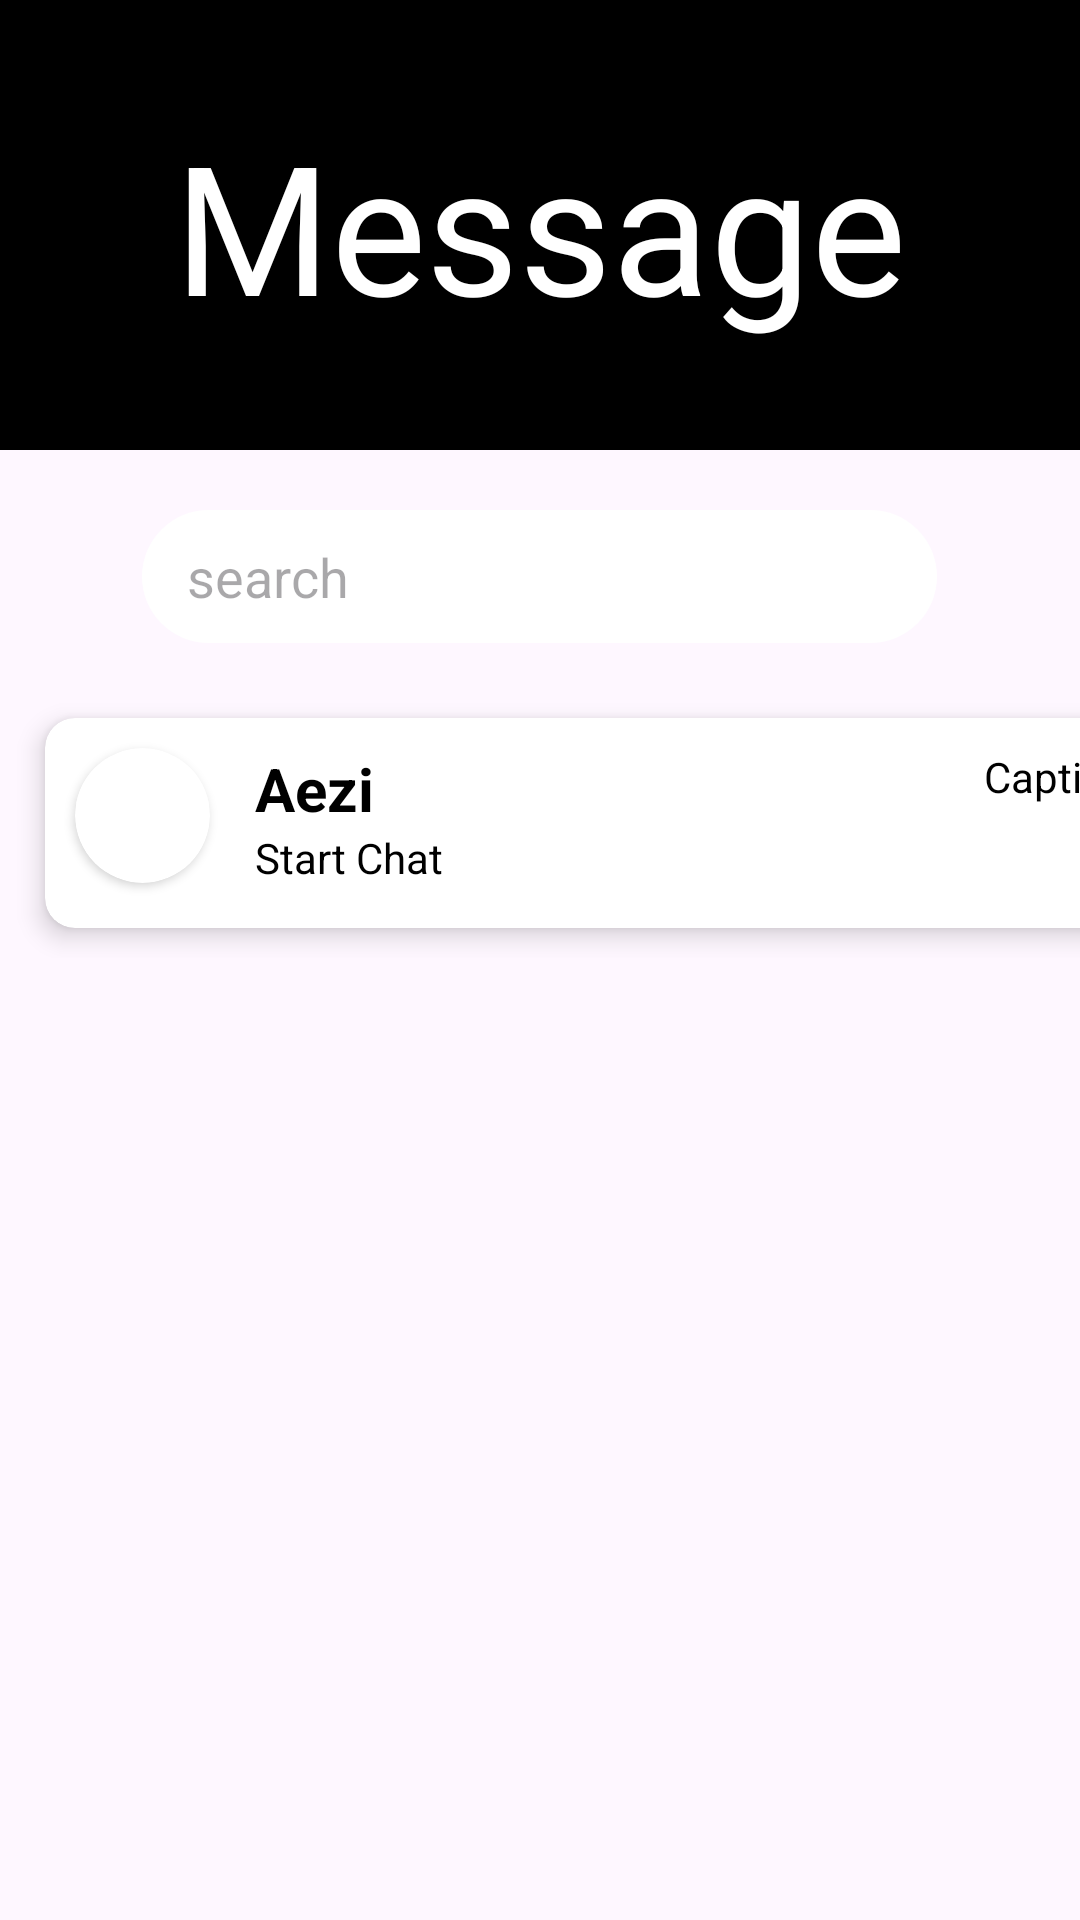

Reconstruct the res/layout file that produces this screen, plus the resources it refers to.
<!-- AndroidManifest.xml: application theme Theme.ESTATE -->
<!-- res/layout/fragment_message.xml -->
<?xml version="1.0" encoding="utf-8"?>
<FrameLayout xmlns:android="http://schemas.android.com/apk/res/android"
    xmlns:tools="http://schemas.android.com/tools"
    android:layout_width="match_parent"
    android:layout_height="match_parent"
    xmlns:app="http://schemas.android.com/apk/res-auto"
    tools:context=".message">
<LinearLayout
    android:layout_width="match_parent"
    android:layout_height="match_parent"
    android:orientation="vertical"
    >
    <Toolbar
        android:layout_width="match_parent"
        android:layout_height="150dp"
        android:background="@color/black"
        >
        <TextView
            android:layout_width="wrap_content"
            android:layout_height="wrap_content"
            android:text="Message"
            android:textSize="60dp"
            android:textColor="@color/white"
            android:layout_gravity="center"
            />
    </Toolbar>
    <ScrollView
        android:layout_width="match_parent"
        android:layout_height="match_parent">
        <LinearLayout
            android:layout_width="match_parent"
            android:layout_height="match_parent"
            android:orientation="vertical"
            android:background="@drawable/bg"
            >

            <LinearLayout
                android:id="@+id/selllayout"
                android:layout_width="match_parent"
                android:layout_height="match_parent"
                android:layout_marginTop="10dp"
                android:visibility="visible"
                android:gravity="center"
                android:orientation="vertical"
                >
                <EditText
                    android:layout_width="265dp"
                    android:layout_height="wrap_content"
                    android:hint="search"
                    android:drawableRight="@drawable/baseline_search_24"
                    android:background="@drawable/edittext"
                    android:paddingLeft="15dp"
                    android:paddingTop="10dp"
                    android:paddingBottom="10dp"
                    android:paddingRight="10dp"
                    android:layout_gravity="center"
                    android:layout_marginBottom="20dp"
                    android:layout_marginTop="10dp"
                    />
                <GridLayout
                    android:layout_width="match_parent"
                    android:layout_height="wrap_content"
                    android:columnCount="1"
                    android:rowCount="10"
                    android:visibility="visible"
                    >
                    <androidx.cardview.widget.CardView
                        android:layout_column="0"
                        android:layout_row="0"
                        android:layout_width="380dp"
                        android:layout_height="70dp"
                        app:cardCornerRadius="10dp"
                        android:layout_marginBottom="10dp"
                        android:layout_marginTop="5dp"
                        app:cardElevation="5dp"
                        android:layout_marginLeft="15dp"
                        android:layout_marginRight="10dp"
                        >
                        <LinearLayout
                            android:layout_width="match_parent"
                            android:layout_height="match_parent"
                            >
                            <androidx.cardview.widget.CardView
                                android:layout_width="45dp"
                                android:layout_height="45dp"

                                android:layout_marginTop="10dp"
                                android:layout_marginLeft="10dp"
                                app:cardCornerRadius="30dp"
                                android:layout_alignParentRight="true"
                                >

                                <ImageView
                                    android:layout_width="match_parent"
                                    android:layout_height="match_parent"
                                    android:layout_gravity="center"
                                    android:src="@drawable/heart_svgrepo_com" />


                            </androidx.cardview.widget.CardView>
                            <LinearLayout
                                android:layout_width="wrap_content"
                                android:layout_height="wrap_content"
                                android:orientation="vertical"
                                android:layout_marginLeft="15dp"
                                >
                                <TextView
                                    android:layout_width="wrap_content"
                                    android:layout_height="wrap_content"
                                    android:text="Aezi"
                                    android:textColor="@color/black"
                                    android:textStyle="bold"
                                    android:textSize="20dp"
                                    android:layout_marginTop="10dp"
                                    />
                                <TextView
                                    android:layout_width="wrap_content"
                                    android:layout_height="wrap_content"
                                    android:text="Start Chat"
                                    android:textColor="@color/black"
                                    />
                            </LinearLayout>
                            <TextView
                                android:layout_width="wrap_content"
                                android:layout_height="wrap_content"
                                android:text="Caption"
                                android:textColor="@color/black"
                                android:layout_marginLeft="180dp"
                                android:layout_marginTop="10dp"
                                />
                        </LinearLayout>
                    </androidx.cardview.widget.CardView>

                </GridLayout>

            </LinearLayout>
        </LinearLayout>
    </ScrollView>
</LinearLayout>


</FrameLayout>
<!-- resources referenced by this layout -->
<resources>
  <color name="black">#FF000000</color>
  <color name="white">#FFFFFFFF</color>
  <!-- drawable edittext (drawable) -->
  <?xml version="1.0" encoding="utf-8"?>
  <shape xmlns:android="http://schemas.android.com/apk/res/android">
  
      <solid android:color="@color/white"/>
  
      <corners android:radius="150dp"/>
  
  </shape>
  <!-- drawable heart_svgrepo_com (drawable) -->
  <vector android:height="20dp" android:viewportHeight="471.7"
      android:viewportWidth="471.7" android:width="20dp" xmlns:android="http://schemas.android.com/apk/res/android">
      <path android:fillColor="#ffff" android:pathData="M433.6,67c-24.7,-24.7 -57.4,-38.2 -92.3,-38.2s-67.7,13.6 -92.4,38.3l-12.9,12.9l-13.1,-13.1c-24.7,-24.7 -57.6,-38.4 -92.5,-38.4c-34.8,0 -67.6,13.6 -92.2,38.2c-24.7,24.7 -38.3,57.5 -38.2,92.4c0,34.9 13.7,67.6 38.4,92.3l187.8,187.8c2.6,2.6 6.1,4 9.5,4c3.4,0 6.9,-1.3 9.5,-3.9l188.2,-187.5c24.7,-24.7 38.3,-57.5 38.3,-92.4C471.8,124.5 458.3,91.7 433.6,67zM414.4,232.7l-178.7,178l-178.3,-178.3c-19.6,-19.6 -30.4,-45.6 -30.4,-73.3s10.7,-53.7 30.3,-73.2c19.5,-19.5 45.5,-30.3 73.1,-30.3c27.7,0 53.8,10.8 73.4,30.4l22.6,22.6c5.3,5.3 13.8,5.3 19.1,0l22.4,-22.4c19.6,-19.6 45.7,-30.4 73.3,-30.4c27.6,0 53.6,10.8 73.2,30.3c19.6,19.6 30.3,45.6 30.3,73.3C444.8,187.1 434,213.1 414.4,232.7z"/>
  </vector>
  <style name="Theme.ESTATE" parent="Base.Theme.ESTATE" />
  <style name="Base.Theme.ESTATE" parent="Theme.Material3.DayNight.NoActionBar">
          
          
      </style>
</resources>
